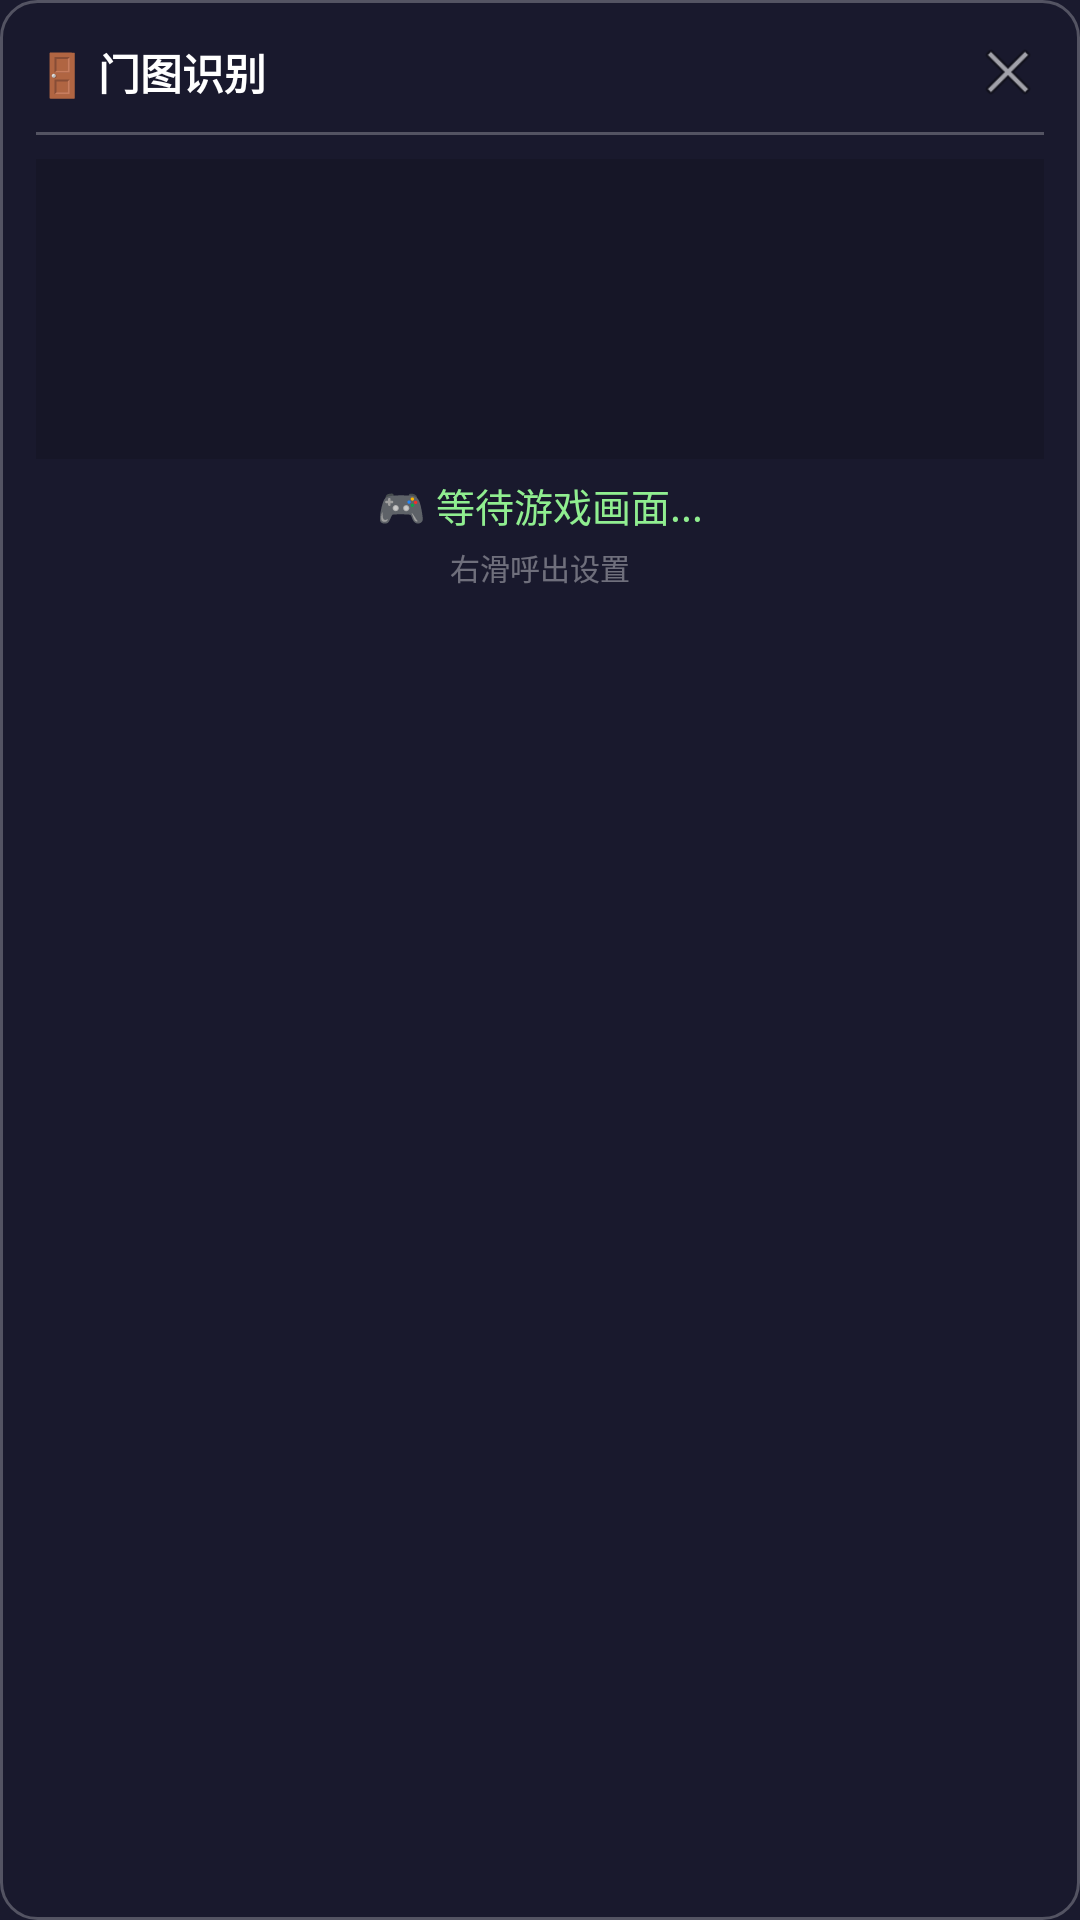

This screen was rendered from an Android layout file. Write that file and the resources it references.
<!-- AndroidManifest.xml: application theme Theme.DoorMatcher -->
<!-- res/layout/floating_window.xml -->
<?xml version="1.0" encoding="utf-8"?>
<FrameLayout xmlns:android="http://schemas.android.com/apk/res/android"
    android:layout_width="300dp"
    android:layout_height="wrap_content"
    android:background="@drawable/bg_floating"
    android:padding="12dp"
    android:elevation="8dp">

    <LinearLayout
        android:layout_width="match_parent"
        android:layout_height="wrap_content"
        android:orientation="vertical">

        <LinearLayout
            android:layout_width="match_parent"
            android:layout_height="wrap_content"
            android:orientation="horizontal"
            android:gravity="center_vertical">

            <TextView
                android:layout_width="0dp"
                android:layout_height="wrap_content"
                android:layout_weight="1"
                android:text="🚪 门图识别"
                android:textColor="#FFFFFF"
                android:textSize="14sp"
                android:textStyle="bold" />

            <ImageView
                android:id="@+id/btn_close"
                android:layout_width="24dp"
                android:layout_height="24dp"
                android:src="@android:drawable/ic_menu_close_clear_cancel"
                android:contentDescription="关闭" />
        </LinearLayout>

        <View
            android:layout_width="match_parent"
            android:layout_height="1dp"
            android:background="#40FFFFFF"
            android:layout_marginVertical="8dp" />

        <ImageView
            android:id="@+id/iv_preview"
            android:layout_width="match_parent"
            android:layout_height="100dp"
            android:scaleType="fitCenter"
            android:background="#20000000"
            android:contentDescription="匹配预览" />

        <TextView
            android:id="@+id/tv_match_result"
            android:layout_width="match_parent"
            android:layout_height="wrap_content"
            android:layout_marginTop="6dp"
            android:text="🎮 等待游戏画面..."
            android:textColor="#90EE90"
            android:textSize="13sp"
            android:gravity="center" />

        <TextView
            android:layout_width="match_parent"
            android:layout_height="wrap_content"
            android:layout_marginTop="4dp"
            android:text="右滑呼出设置"
            android:textColor="#60FFFFFF"
            android:textSize="10sp"
            android:gravity="center" />

    </LinearLayout>
</FrameLayout>
<!-- resources referenced by this layout -->
<resources>
  <!-- drawable bg_floating (drawable) -->
  <?xml version="1.0" encoding="utf-8"?>
  <shape xmlns:android="http://schemas.android.com/apk/res/android"
      android:shape="rectangle">
      <solid android:color="#CC1A1A2E" />
      <corners android:radius="12dp" />
      <stroke android:width="1dp" android:color="#40FFFFFF" />
  </shape>
  <style name="Theme.DoorMatcher" parent="Theme.MaterialComponents.DayNight.NoActionBar">
          <item name="colorPrimary">@color/accent_green</item>
          <item name="colorPrimaryDark">#1B5E20</item>
          <item name="colorAccent">@color/accent_green</item>
          <item name="android:windowBackground">@color/bg_primary</item>
          <item name="android:statusBarColor">#1A1A2E</item>
          <item name="android:navigationBarColor">#1A1A2E</item>
          <item name="android:windowFullscreen">true</item>
      </style>
  <color name="accent_green">#4CAF50</color>
  <color name="bg_primary">#1A1A2E</color>
</resources>
